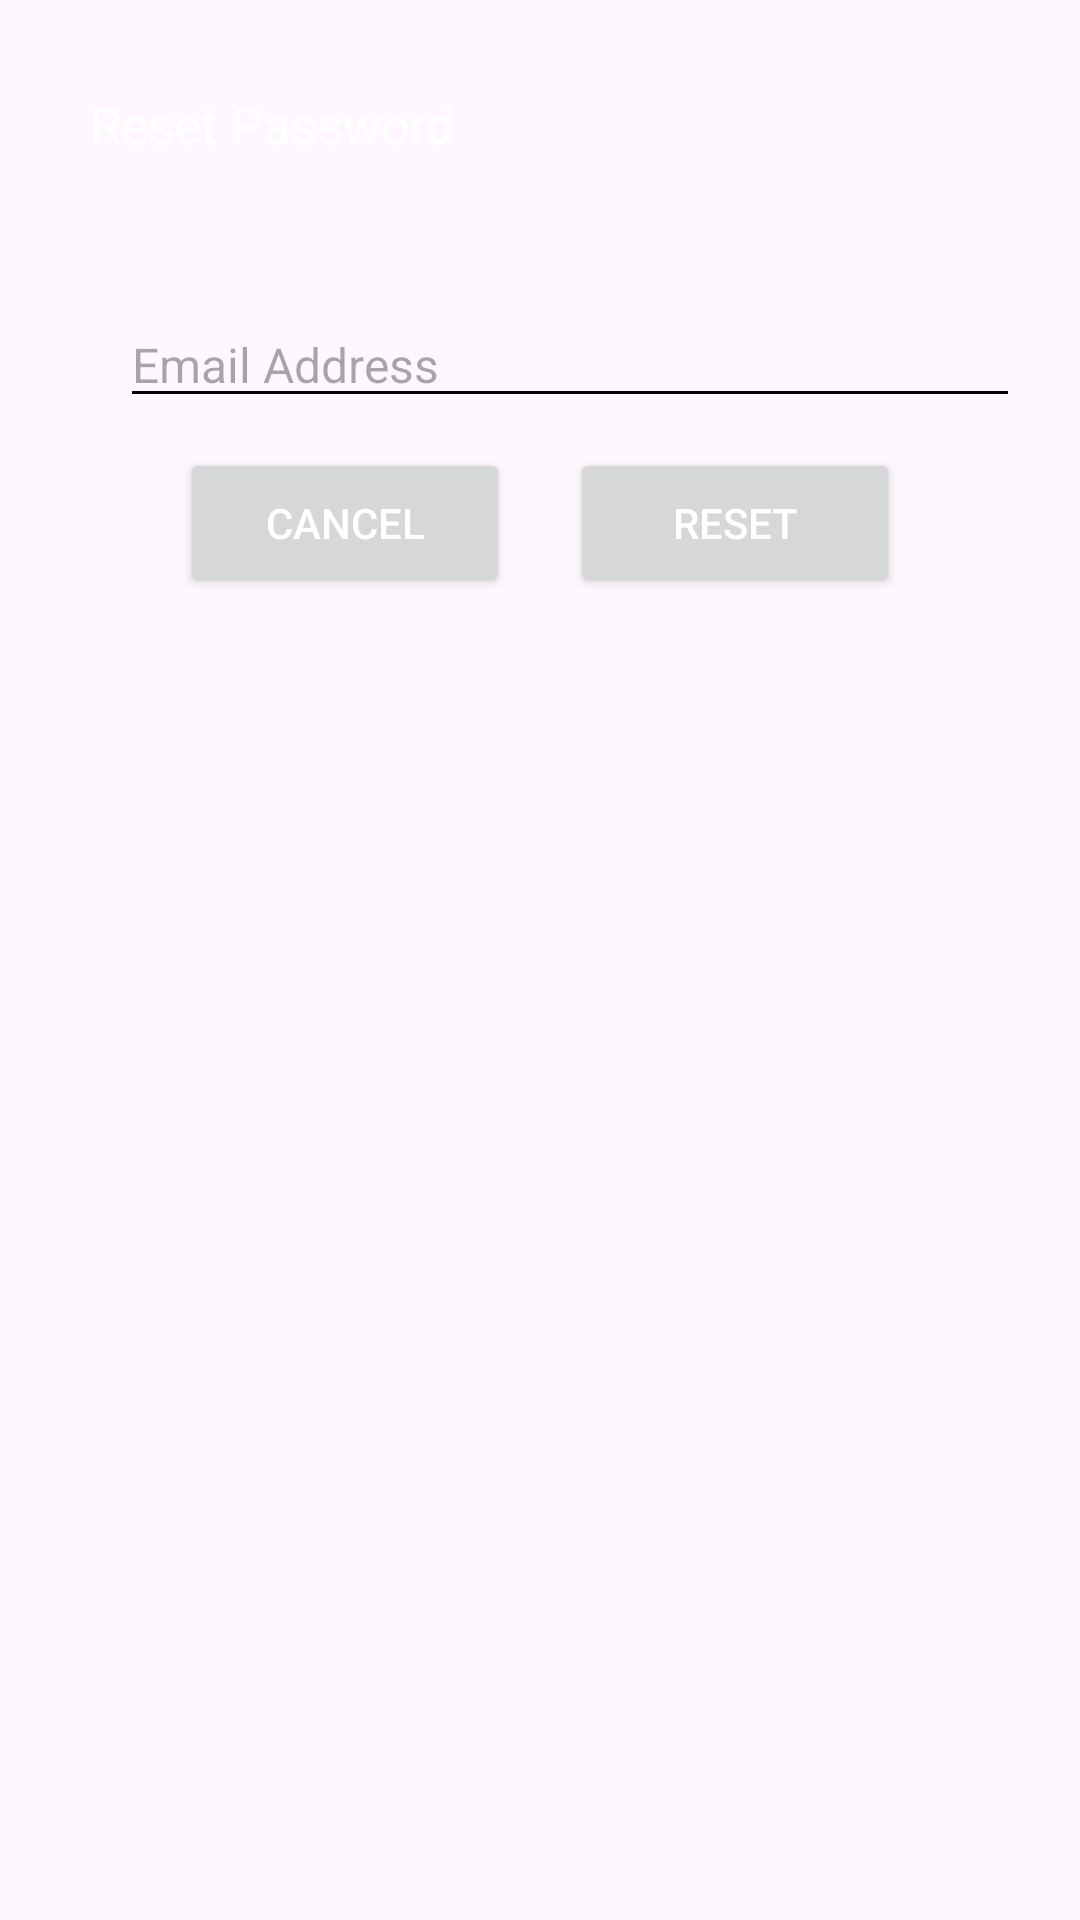

Android layout source for this screen:
<!-- AndroidManifest.xml: application theme Theme.UniRider.ActionBar -->
<!-- res/layout/dialog_reset.xml -->
<?xml version="1.0" encoding="utf-8"?>
<androidx.constraintlayout.widget.ConstraintLayout
    xmlns:android="http://schemas.android.com/apk/res/android"
    android:layout_margin="20dp"
    android:padding="20dp"
    android:id="@+id/dialogForgot"
    xmlns:app="http://schemas.android.com/apk/res-auto"
    android:layout_width="match_parent"
    android:layout_height="match_parent">

    <androidx.constraintlayout.widget.ConstraintLayout
        android:layout_width="match_parent"
        android:layout_height="wrap_content"
        android:id="@+id/dialogBox"
        app:layout_constraintTop_toTopOf="parent"
        android:background="@drawable/white_box">

        <TextView
            android:layout_width="match_parent"
            android:layout_height="wrap_content"
            android:id="@+id/forgotTitle"
            android:text="Reset Password"
            android:padding="10dp"
            android:textSize="17sp"
            android:background="@drawable/dialog_color"
            android:textColor="@color/white"
            android:drawablePadding="8dp"
            app:layout_constraintTop_toTopOf="parent"/>

        <EditText
            android:layout_width="300dp"
            android:layout_height="wrap_content"
            android:id="@+id/emailBox"
            android:hint="Email Address"
            android:textColor="@color/black"
            android:textSize="16sp"
            android:layout_marginStart="20dp"
            android:layout_marginBottom="30dp"
            android:maxLines="1"
            android:backgroundTint="@color/black"
            app:layout_constraintStart_toStartOf="parent"
            app:layout_constraintBottom_toBottomOf="parent"
            app:layout_constraintTop_toBottomOf="@id/forgotTitle"/>

        <Button
            android:layout_width="0dp"
            android:layout_height="50dp"
            android:id="@+id/btnCancel"
            android:layout_marginStart="40dp"
            android:layout_marginEnd="10dp"
            android:text="Cancel"
            android:textColor="@color/white"
            android:textSize="14sp"
            app:cornerRadius = "20dp"
            android:layout_marginBottom="8dp"
            android:layout_marginTop="10dp"
            app:layout_constraintStart_toStartOf="parent"
            app:layout_constraintTop_toBottomOf="@id/emailBox"
            app:layout_constraintBottom_toBottomOf="@id/dialogBox"
            app:layout_constraintEnd_toStartOf="@id/btnReset"/>

        <Button
            android:layout_width="0dp"
            android:layout_height="50dp"
            android:id="@+id/btnReset"
            android:text="Reset"
            android:layout_marginStart="10dp"
            android:layout_marginBottom="8dp"
            android:layout_marginTop="10dp"
            android:layout_marginEnd="40dp"
            android:textColor="@color/white"
            android:textSize="14sp"
            app:cornerRadius = "20dp"
            app:layout_constraintEnd_toEndOf="parent"
            app:layout_constraintBottom_toBottomOf="@id/dialogBox"
            app:layout_constraintStart_toEndOf="@id/btnCancel"/>

    </androidx.constraintlayout.widget.ConstraintLayout>

</androidx.constraintlayout.widget.ConstraintLayout>
<!-- resources referenced by this layout -->
<resources>
  <color name="black">#FF000000</color>
  <color name="white">#FFFFFFFF</color>
  <style name="Theme.UniRider.ActionBar" parent="Theme.Material3.DayNight">
          
          
      </style>
</resources>
